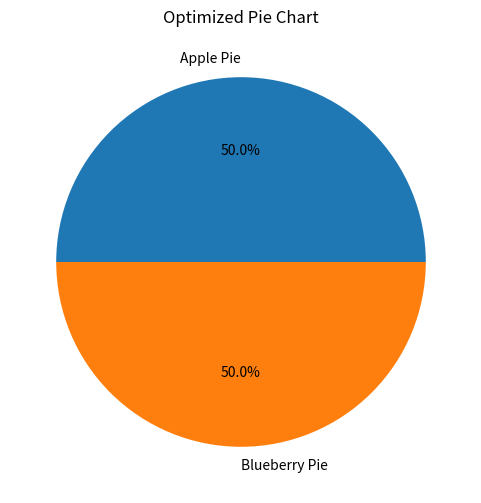

Recreate this plot in Python.
import matplotlib.pyplot as plt

def create_optimized_pie_chart(data):
    plt.figure(figsize=(6, 6))
    plt.pie(data['Percentage'], labels=data['Category'], autopct='%1.1f%%')
    plt.title('Optimized Pie Chart')
    plt.show()

optimized_data = {'Category': ['Apple Pie', 'Blueberry Pie'], 'Percentage': [50, 50]}
create_optimized_pie_chart(optimized_data)
